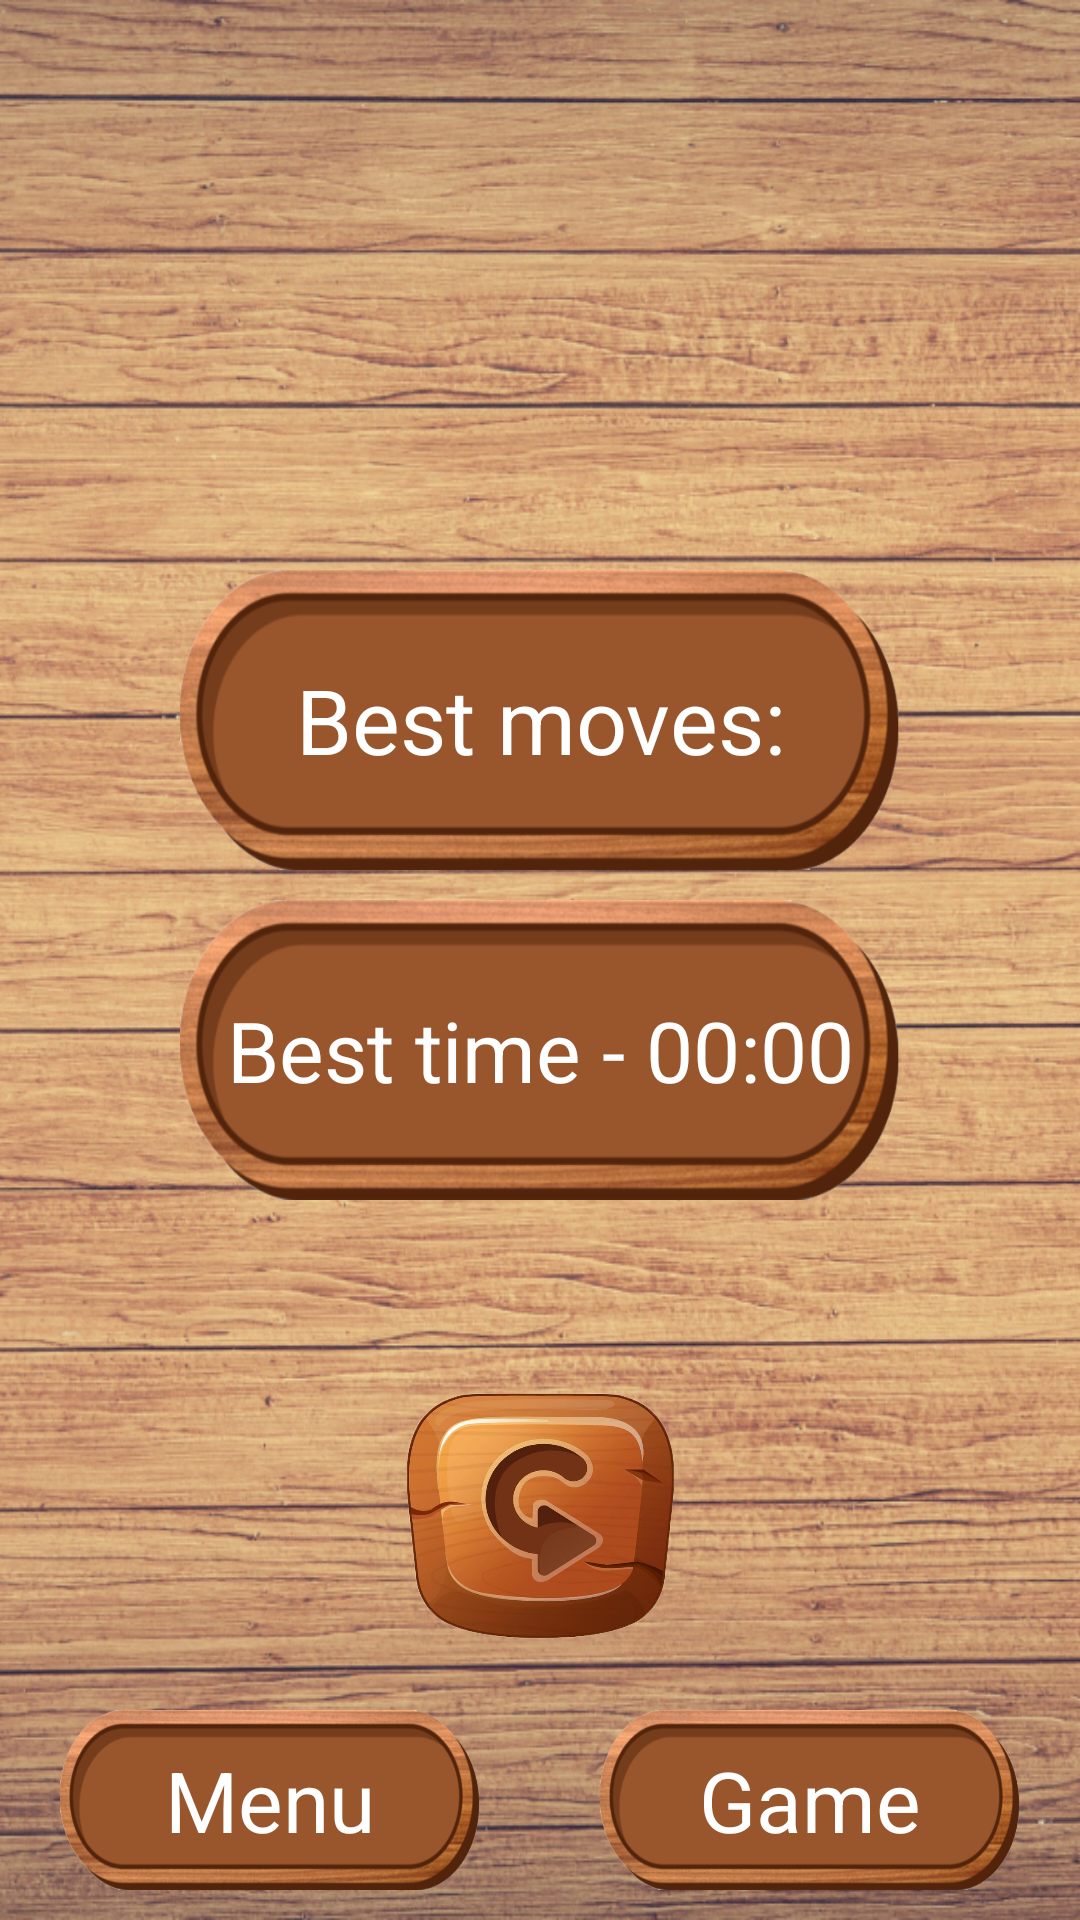

Layout XML and referenced resources for this Android screen:
<!-- AndroidManifest.xml: application theme Theme.Puzzle15 -->
<!-- res/layout/activity_info.xml -->
<?xml version="1.0" encoding="utf-8"?>
<FrameLayout xmlns:android="http://schemas.android.com/apk/res/android"
    xmlns:app="http://schemas.android.com/apk/res-auto"
    xmlns:tools="http://schemas.android.com/tools"
    android:layout_width="match_parent"
    android:layout_height="match_parent"
    android:background="@drawable/fon"
    android:gravity="center"
    tools:context=".Links">

    <LinearLayout
        android:layout_width="match_parent"
        android:layout_height="match_parent"
        android:gravity="center"
        android:orientation="vertical">
        <Space
            android:layout_width="wrap_content"
            android:layout_height="100dp"/>
        <LinearLayout
            android:layout_width="match_parent"
            android:layout_height="100dp"
            android:layout_marginVertical="5dp"
            android:layout_gravity="center"
            android:layout_marginHorizontal="60dp"
            android:background="@drawable/free_button">

            <TextView
                android:id="@+id/moves"
                android:layout_gravity="center"
                android:layout_width="match_parent"
                android:layout_height="wrap_content"
                android:text="Best moves:"
                android:textSize="30dp"
                android:gravity="center"
                android:textColor="@color/white" />
        </LinearLayout>

        <LinearLayout
            android:layout_width="match_parent"
            android:layout_height="100dp"
            android:layout_marginVertical="5dp"
            android:layout_gravity="center"
            android:layout_marginHorizontal="60dp"
            android:background="@drawable/free_button">

            <Chronometer
                android:id="@+id/timer"
                android:layout_width="match_parent"
                android:layout_height="wrap_content"
                android:format="Best time - %s"
                android:textSize="28dp"
                android:gravity="center"
                android:layout_gravity="center"
                android:textColor="@color/white" />
        </LinearLayout>
        <Space
            android:layout_width="100dp"
            android:layout_height="50dp"/>
        <ImageView
            android:id="@+id/refresh"
            android:layout_gravity="center"
            android:layout_width="100dp"
            android:layout_height="100dp"
            android:background="@drawable/refresh">

        </ImageView>
    </LinearLayout>

    <LinearLayout
        android:layout_width="match_parent"
        android:layout_height="60dp"
        android:layout_marginBottom="10dp"
        android:layout_gravity="bottom">

        <LinearLayout
            android:id="@+id/menu"
            android:layout_width="0dp"
            android:layout_height="match_parent"
            android:layout_marginHorizontal="20dp"
            android:layout_weight="1"
            android:background="@drawable/free_button"
            android:gravity="center">

            <TextView
                android:layout_width="wrap_content"
                android:layout_height="wrap_content"
                android:layout_gravity="center"
                android:text="Menu"
                android:textColor="@color/white"
                android:textSize="28sp" />

        </LinearLayout>

        <LinearLayout
            android:id="@+id/game"
            android:layout_width="0dp"
            android:layout_height="match_parent"
            android:layout_marginHorizontal="20dp"
            android:layout_weight="1"
            android:background="@drawable/free_button"
            android:gravity="center">


            <TextView
                android:layout_width="wrap_content"
                android:layout_height="wrap_content"
                android:layout_gravity="center"
                android:text="Game"
                android:textColor="@color/white"
                android:textSize="28sp" />

        </LinearLayout>


    </LinearLayout>

</FrameLayout>
<!-- resources referenced by this layout -->
<resources>
  <!-- drawable fon: jpg bitmap (drawable, 546795 bytes) -->
  <!-- drawable free_button: png bitmap (drawable, 76718 bytes) -->
  <!-- drawable refresh: png bitmap (drawable, 259595 bytes) -->
  <style name="Theme.Puzzle15" parent="Base.Theme.Puzzle15" />
  <style name="Base.Theme.Puzzle15" parent="Theme.Material3.DayNight.NoActionBar">
          
          
      </style>
  <!-- not gathered from this repository: default colours our renderer supplied (Android Studio template values) -->
  <color name="white">#FFFFFFFF</color>
</resources>
